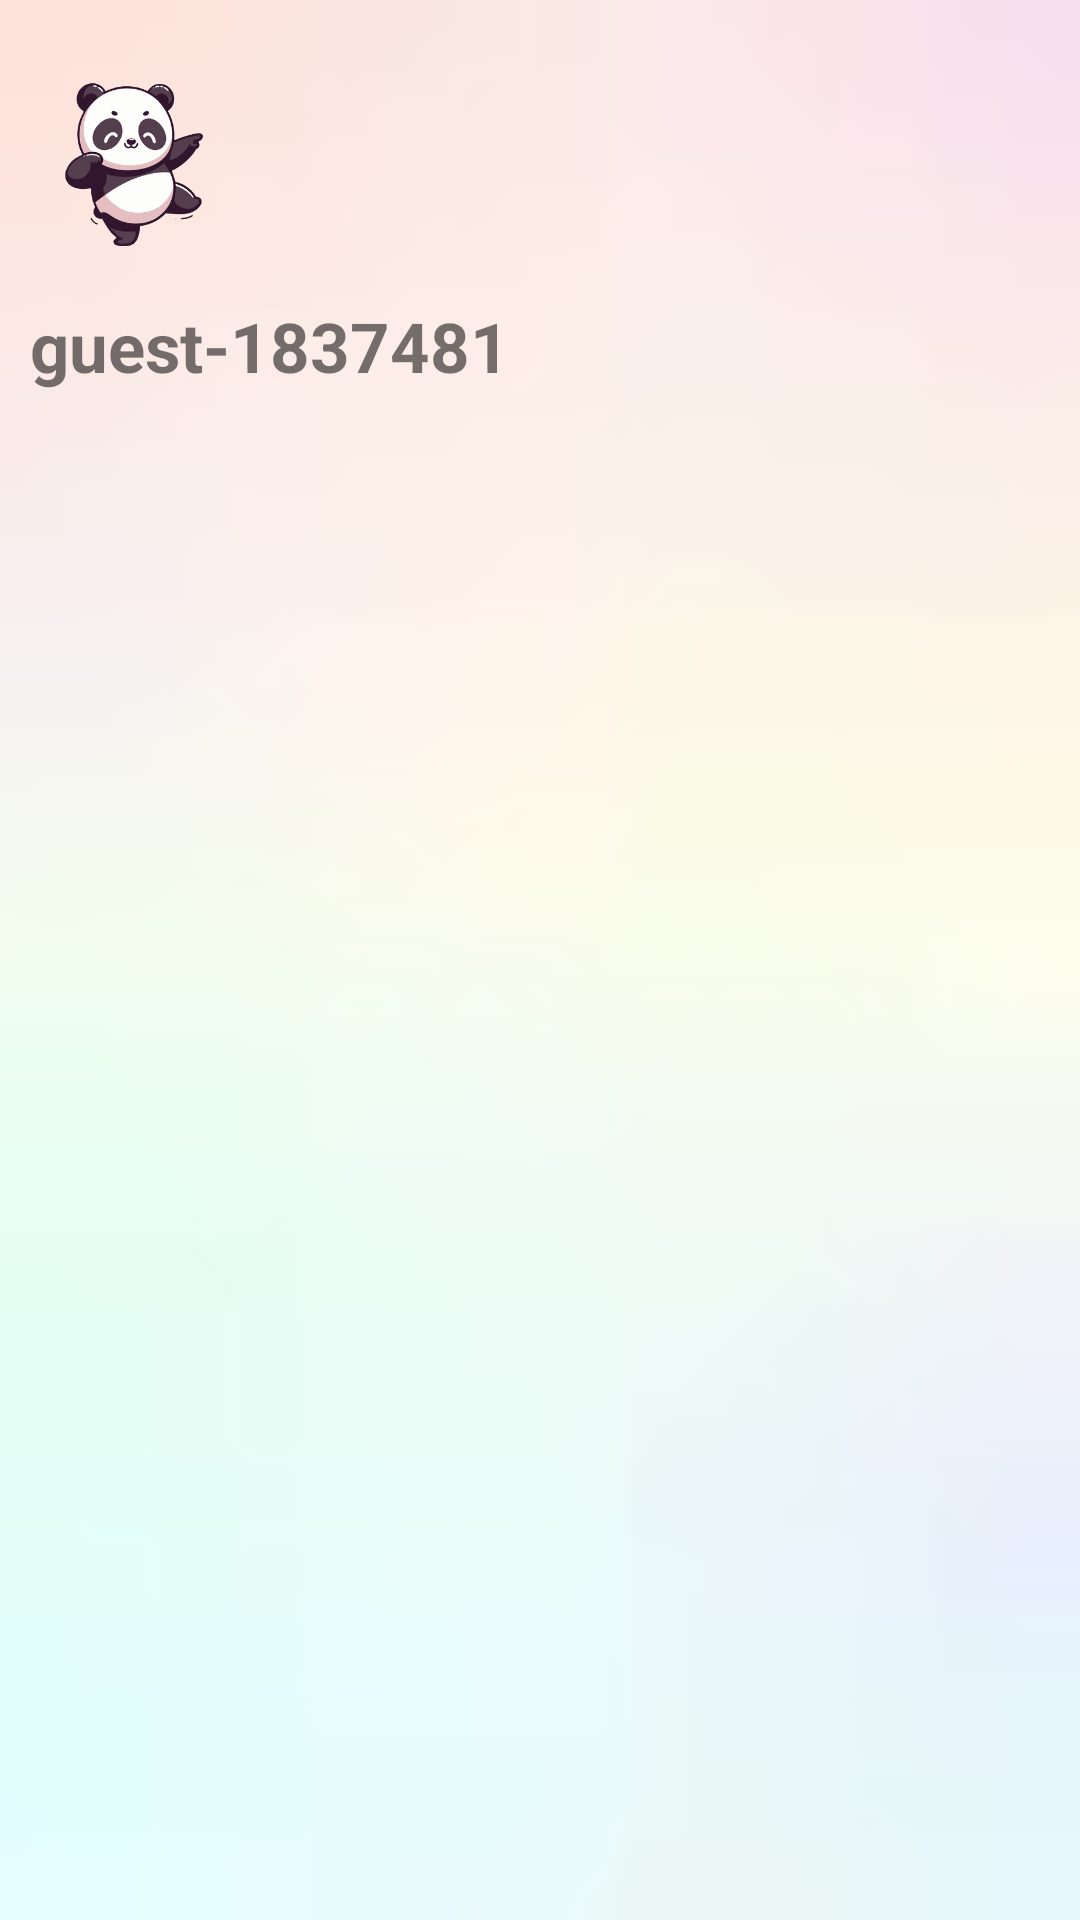

Produce the Android XML layout that renders to this screen, including the resource entries it uses.
<!-- AndroidManifest.xml: application theme Theme.Assignment2new -->
<!-- res/layout/activity_nav_header.xml -->
<?xml version="1.0" encoding="utf-8"?>
<LinearLayout xmlns:android="http://schemas.android.com/apk/res/android"
    android:layout_width="match_parent"
    android:layout_height="wrap_content"
    android:layout_marginTop="0dp"
    android:background="@drawable/nav_header_bg"
    android:orientation="vertical">

    <ImageView
        android:layout_width="70dp"
        android:layout_height="90dp"
        android:layout_marginStart="10dp"
        android:layout_marginTop="10dp"
        android:src="@drawable/dancingpanda" />


    <TextView
        android:id="@+id/txtUsename"
        android:layout_width="match_parent"
        android:layout_height="wrap_content"
        android:layout_marginStart="10dp"
        android:text="guest-1837481"
        android:textSize="23dp"
        android:textStyle="bold" />

    <View
        android:layout_width="match_parent"
        android:layout_height="1dp"
        android:layout_marginTop="30dp" />

</LinearLayout>
<!-- resources referenced by this layout -->
<resources>
  <!-- drawable dancingpanda: png bitmap (drawable, 72407 bytes) -->
  <!-- drawable nav_header_bg: jpg bitmap (drawable, 747 bytes) -->
  <style name="Theme.Assignment2new" parent="Base.Theme.Assignment2new" />
  <style name="Base.Theme.Assignment2new" parent="Theme.AppCompat.Light">
          
          <item name="colorPrimary">@color/blue</item>
          <item name="colorPrimaryVariant">@color/blue</item>
  
      </style>
  <color name="blue">#DDECFA</color>
</resources>
